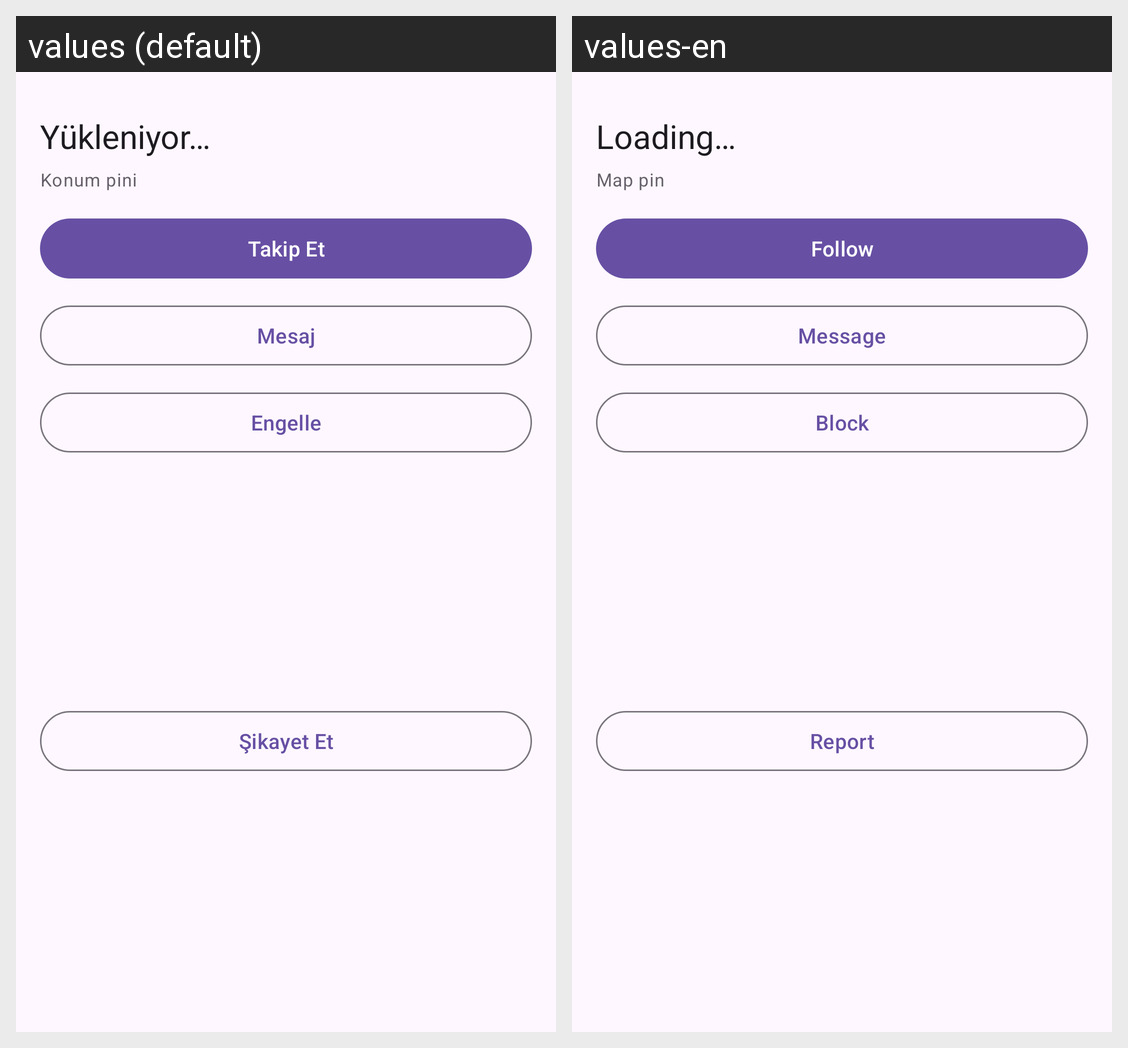

Strings drawn on this Android screen and how each of the app's shown locales translates them:
Android screen res/layout/bottomsheet_user.xml rendered under 2 locales, left to right: values (default), values-en. Device: Nexus 5 (rendered at 1080×1920; each locale shown at half size, 540×960, under a caption strip naming it); theme Theme.Pinli.
Strings drawn on this screen, with the default value and each locale's value (text and hints the layout hard-codes, and strings that could not be matched under every locale, appear in the picture but are not listed):

user_sheet_loading
  values: Yükleniyor…
  values-en: Loading…

user_sheet_meta_default
  values: Konum pini
  values-en: Map pin

follow
  values: Takip Et
  values-en: Follow

message
  values: Mesaj
  values-en: Message

block
  values: Engelle
  values-en: Block

report
  values: Şikayet Et
  values-en: Report
